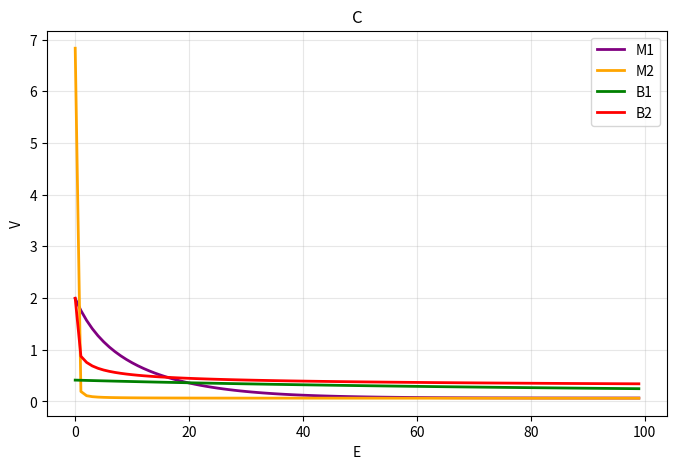
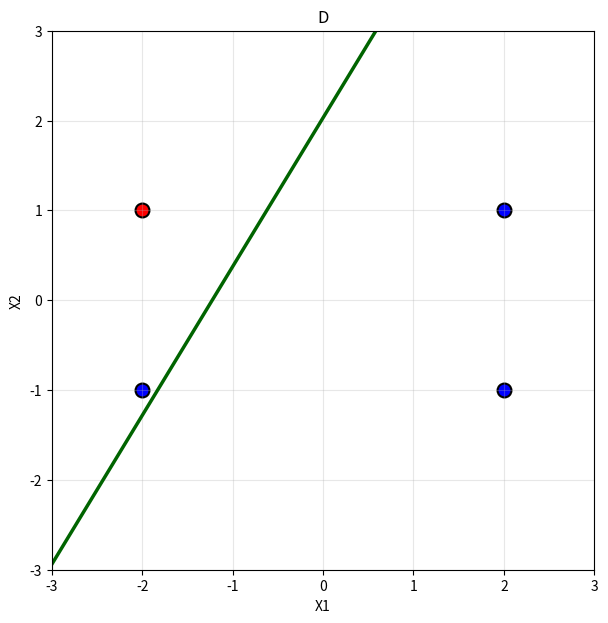

Here is the Python script that generated these plots, in order: (Note: this script raises an exception after producing the figures.)
import numpy as np
import matplotlib.pyplot as plt

A = np.array([
    [2, 1],
    [-2, 1],
    [2, -1],
    [-2, -1]
], dtype=float)

B = np.array([0, 1, 0, 0], dtype=float)

C = 100
D = 0.01

def E(F):
    return 1 / (1 + np.exp(-F))

def G(H, I):
    J = 1e-9
    return -(I*np.log(H+J) + (1-I)*np.log(1-H+J))

def K(L, M, N):
    O = np.random.randn(2)
    P = np.random.randn()
    Q = []

    for R in range(C):
        S = 0
        for T, U in zip(L, M):
            V = np.dot(O, T) - P
            W = V
            X = U - W
            S += X**2

            O += N * X * T
            P -= N * X

        Q.append(S/len(L))
        if Q[-1] <= D:
            break

    return O, P, Q

def Y(Z, AA):
    O = np.random.randn(2)
    P = np.random.randn()
    Q = []
    AB = 1

    for R in range(C):
        AC = 0
        for T, U in zip(Z, AA):

            AD = 0.5 / AB
            AB += 1

            V = np.dot(O, T) - P
            W = V
            X = U - W
            AC += X**2

            O += AD * X * T
            P -= AD * X

        Q.append(AC/len(Z))
        if Q[-1] <= D:
            break

    return O, P, Q

def AE(AF, AG, AH):
    O = np.random.randn(2)
    P = np.random.randn()
    Q = []

    for R in range(C):
        AI = 0
        for T, U in zip(AF, AG):

            V = np.dot(O, T) - P
            W = E(V)

            AI += G(W, U)

            AJ = (W - U)
            O -= AH * AJ * T
            P += AH * AJ

        Q.append(AI/len(AF))
        if Q[-1] <= D:
            break

    return O, P, Q

def AK(AL, AM):
    O = np.random.randn(2)
    P = np.random.randn()
    Q = []
    AN = 1

    for R in range(C):
        AO = 0
        for T, U in zip(AL, AM):

            AP = 1 / AN
            AN += 1

            V = np.dot(O, T) - P
            W = E(V)

            AO += G(W, U)

            AQ = (W - U)
            O -= AP * AQ * T
            P += AP * AQ

        Q.append(AO/len(AL))
        if Q[-1] <= D:
            break

    return O, P, Q

AR, AS, AT = K(A, B, 0.01)
AU, AV, AW = Y(A, B)
AX, AY, AZ = AE(A, B, 0.01)
BA, BB, BC = AK(A, B)

plt.figure(figsize=(8,5))
plt.plot(AT, color='purple', linewidth=2, label="M1")
plt.plot(AW, color='orange', linewidth=2, label="M2")
plt.plot(AZ, color='green', linewidth=2, label="B1")
plt.plot(BC, color='red', linewidth=2, label="B2")
plt.xlabel("E")
plt.ylabel("V")
plt.title("C")
plt.legend()
plt.grid(True, alpha=0.3)
plt.show()

plt.figure(figsize=(7,7))

for i in range(len(A)):
    BD = "red" if B[i] == 1 else "blue"
    plt.scatter(A[i,0], A[i,1], color=BD, s=100, edgecolors='black', linewidth=1.5)

BE = np.linspace(-3, 3, 300)
if BA[1] != 0:
    BF = (BB - BA[0]*BE) / BA[1]
    plt.plot(BE, BF, color='darkgreen', linewidth=2.5)

plt.xlim(-3, 3)
plt.ylim(-3, 3)
plt.grid(True, alpha=0.3)
plt.title("D")
plt.xlabel("X1")
plt.ylabel("X2")
plt.show()

def BG(BH, BI):
    BJ = BA[0]*BH + BA[1]*BI - BB
    BK = E(BJ)
    BL = 1 if BK >= 0.5 else 0


    print(f"P1: {BK:.4f}")
    print(f"C: {BL}")


    plt.figure(figsize=(7,7))

    for i in range(len(A)):
        BM = "red" if B[i] == 1 else "blue"
        plt.scatter(A[i,0], A[i,1], color=BM, s=100, edgecolors='black', linewidth=1.5)

    if BA[1] != 0:
        plt.plot(BE, BF, color='darkgreen', linewidth=2.5)
    plt.scatter(BH, BI, color="magenta", s=200, marker="X", edgecolors='black', linewidth=2, zorder=5)

    plt.xlim(-3, 3)
    plt.ylim(-3, 3)
    plt.grid(True, alpha=0.3)
    plt.title("P")
    plt.xlabel("X1")
    plt.ylabel("X2")
    plt.show()

while True:
    BN = input("X1 (exit): ")
    if BN.lower() == "exit":
        break
    BO = input("X2: ")

    try:
        BG(float(BN), float(BO))
    except:
        print("E")
